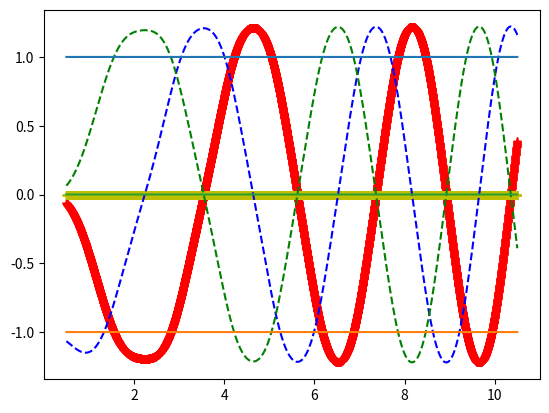

Recreate this plot in Python.
import numpy as np
from scipy import integrate
from scipy.special import jv , yv
import matplotlib.pyplot as plot

def jh (n,x):
    return jv(n,x)+complex(0,1)*yv(n,x)

def besseldiff(bessel,n,x,ord=1):
    if (ord==1):
        return (bessel(n-1,x) - bessel(n+1,x))/2.0
    else: 
        return besseldiff(bessel,n-1,x,ord-1)/2.0 - besseldiff(bessel,n+1,x,ord-1)/2.0

bj = np.frompyfunc(jv,2,1)
by = np.frompyfunc(yv,2,1)
bh = np.frompyfunc(jh,2,1)

bdiff = np.frompyfunc(besseldiff,4,1)

# Todo Complex faktor works not with integrate.odeint. We have to use integrate.integrate.odeint
# which has an other syntax
fak= 1j*np.pi/2.0;
fak= np.pi/2.0;

def solvr(Y, r):
#    return [Y[1], - c*c*np.power(t,2*n)* (1.0 - m*m/c/c*(n+1.0)*(n+1.0)/np.power(t,2.0*(n+1.0)))* Y[0]- 1.0/t* Y[1]];

    return [Y[1],  (m*m/np.power(r,2.0)-k*k*np.power(r,2*nu))* Y[0]- 1.0/r* Y[1]];
def ex (r):
    return fak*jv(m/(nu+1),k/(nu+1.0)*np.power(r,(nu+1)));
def ex_diff (r):
    return (jv(m/(nu+1)-1,k/(nu+1.0)*np.power(r,(nu+1)))-jv(m/(nu+1)+1,k/(nu+1.0)*np.power(r,(nu+1.0))))*k*np.power(r,nu)/2.0*fak;

def index (r):
    return k*np.power(r,nu);
def index_r (r):
    return k*np.power(r,nu)*r;
def my_real (r):
    return r.real;
def my_imag (r):
    return r.imag;


ex_sol = np.frompyfunc(ex,1,1)
ex_sol_diff = np.frompyfunc(ex_diff,1,1)
index_sol = np.frompyfunc(index,1,1)
index_sol_r = np.frompyfunc(index_r,1,1)

my_imag_function = np.frompyfunc(my_imag,1,1)
my_real_function = np.frompyfunc(my_real,1,1)


nu=1.0/2.0;
m=0;
k=np.sqrt(2.0+0.00*complex(0,1.0));
a=0.5;
b=a+10.0;
a_t = np.arange(a, b, 0.001)
asol = integrate.odeint(solvr, [ex_sol(a), ex_sol_diff(a)], a_t);
sol = [0]*len(asol);
sol_s = [0]*len(asol); 
one = [1]*len(asol);
minus_one = [-1]*len(asol); 
null_line =  [0]*len(asol); 
 
for y in range(len(asol)):
    sol[y]=asol[y][0];
    sol_s[y]=asol[y][1];

y = ex_sol(a_t);
ys = ex_sol_diff(a_t);
nr = index_sol(a_t);
nr_r = index_sol_r(a_t);

#plot.figure(1);
#fig1 = plot.plot(a_t,sol,'r+',a_t,y,'g--');
#plot.figure(2);
#fig2 = plot.plot(a_t,sol_s,'r+',a_t,ys,'g--');
#plot.figure(3);
#fig2 = plot.plot(a_t,nr*a_t,'r+',a_t,nr_r,'g--');

plot.figure(4);
fig2 = plot.plot(a_t,my_real_function(-a_t*ys*bj(m,nr*a_t)+nr*a_t*y*bdiff(bj,m,nr*a_t,1)),'r-+');
fig2 = plot.plot(a_t,my_imag_function(-a_t*ys*bj(m,nr*a_t)+nr*a_t*y*bdiff(bj,m,nr*a_t,1)),'y-+');

fig2 = plot.plot(a_t,my_imag_function(a_t*ys*bh(m,nr*a_t)-nr*a_t*y*bdiff(bh,m,nr*a_t,1)),'b--');
fig2 = plot.plot(a_t,my_real_function(a_t*ys*bh(m,nr*a_t)-nr*a_t*y*bdiff(bh,m,nr*a_t,1)),'g--');
fig2 = plot.plot(a_t,one);
fig2 = plot.plot(a_t,minus_one);
fig2 = plot.plot(a_t,null_line);

#plot.figure(5);
#fig2 = plot.plot(a_t,my_real_function(-a_t*ys*bj(m,nr*a_t)+nr*a_t*y*bdiff(bj,m,nr*a_t,1))+my_real_function(a_t*ys*bh(m,nr*a_t)-nr*a_t*y*bdiff(bh,m,nr*a_t,1)),'r+');
#fig2 = plot.plot(a_t,my_imag_function(-a_t*ys*bj(m,nr*a_t)+nr*a_t*y*bdiff(bj,m,nr*a_t,1)),'y+');


plot.show();

